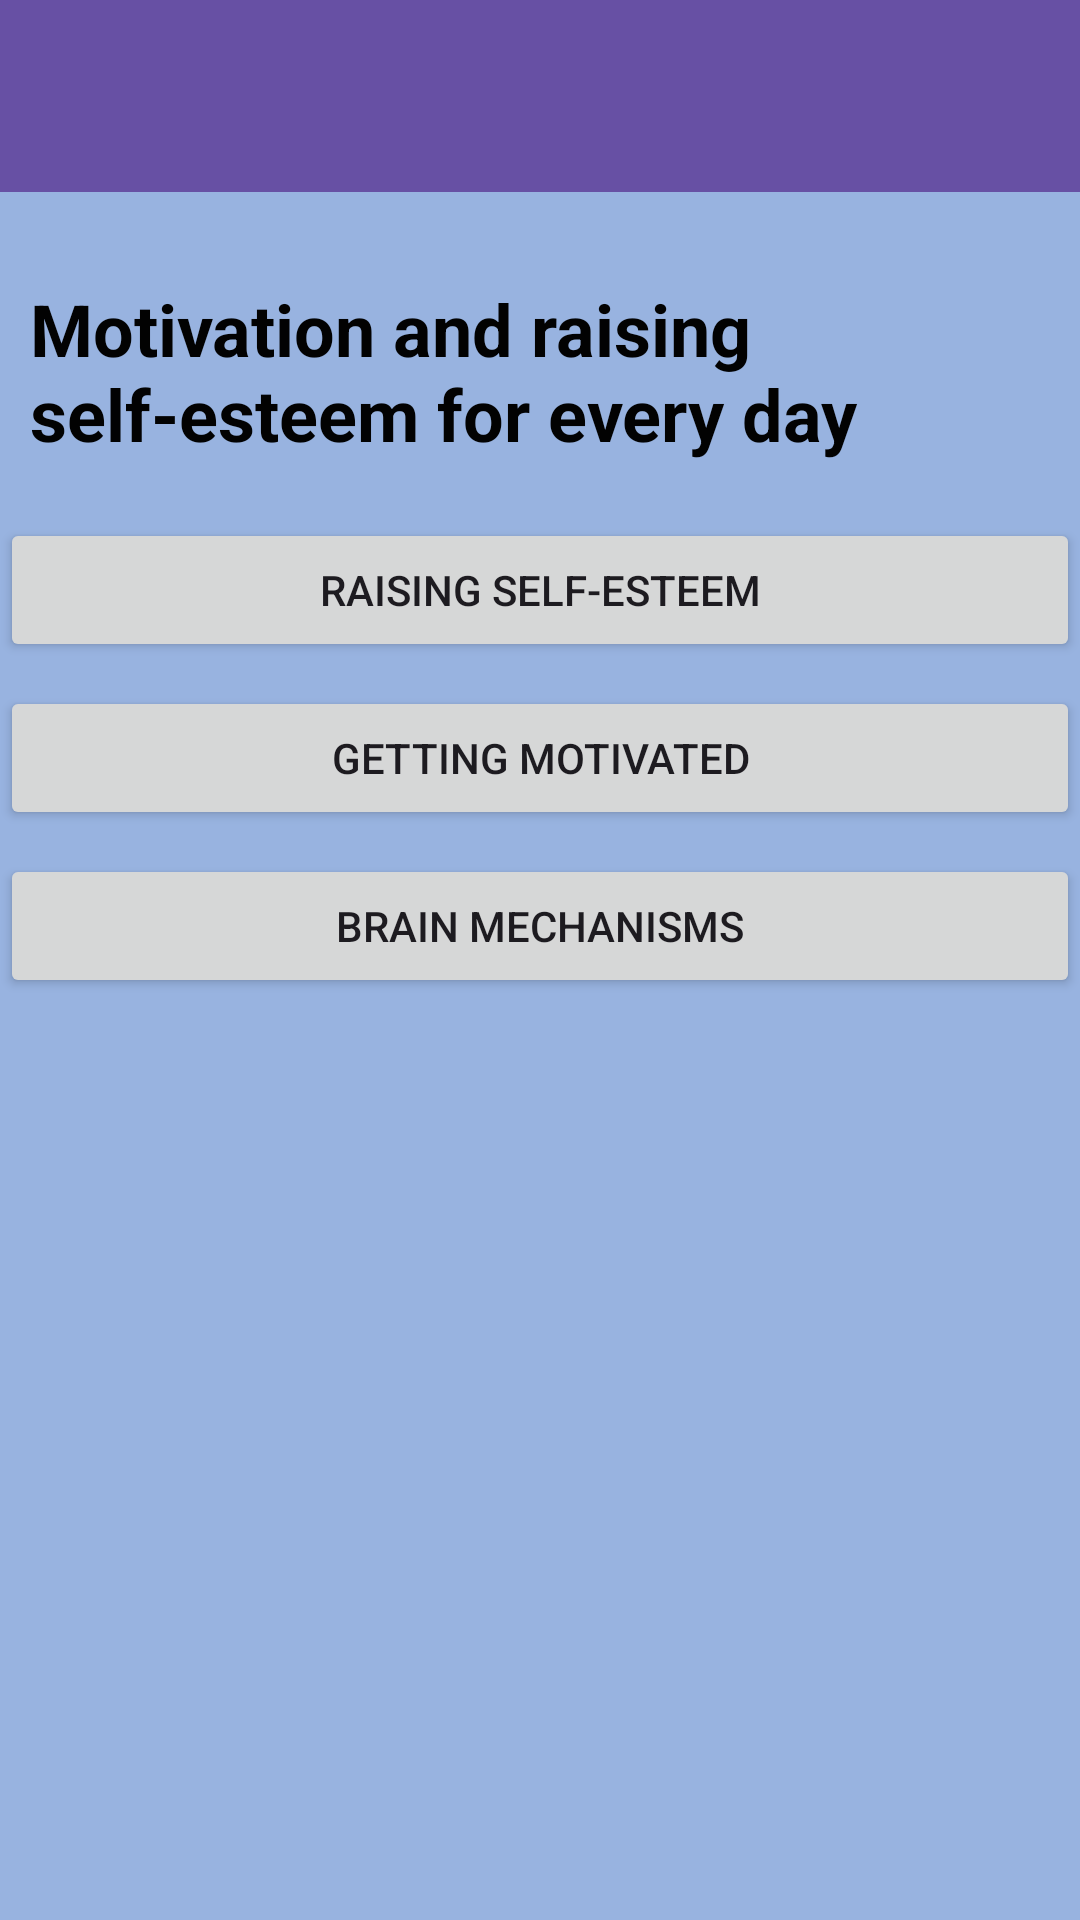

Reconstruct the res/layout file that produces this screen, plus the resources it refers to.
<!-- AndroidManifest.xml: application theme Theme.DailyMotivation -->
<!-- res/layout/activity_main.xml -->
<LinearLayout xmlns:android="http://schemas.android.com/apk/res/android"
    xmlns:app="http://schemas.android.com/apk/res-auto"
    android:layout_width="match_parent"
    android:layout_height="match_parent"
    android:orientation="vertical"
    android:background="#98B3E0">
    <androidx.appcompat.widget.Toolbar
        android:id="@+id/main_toolbar"
        android:layout_width="match_parent"
        android:layout_height="?attr/actionBarSize"
        android:background="?attr/colorPrimary" />
    <TextView
        android:id="@+id/title_text"
        android:layout_width="match_parent"
        android:layout_height="wrap_content"
        android:layout_marginTop="16dp"
        android:layout_marginBottom="16dp"
        android:fontFamily="sans-serif"
        android:text="Motivation and raising self-esteem for every day"
        android:textColor="#020202"
        android:textSize="24sp"
        android:textStyle="bold"
        android:translationX="30px"
        android:translationY="40px" />

    
    <LinearLayout
        android:layout_width="match_parent"
        android:layout_height="wrap_content"
        android:orientation="vertical"
        android:layout_marginTop="16dp"
        android:layout_marginBottom="16dp">

        <Button
            android:id="@+id/raising_self_esteem_button"
            android:layout_width="match_parent"
            android:layout_height="wrap_content"
            android:text="Raising self-esteem"
            android:layout_marginBottom="8dp" />

        <Button
            android:id="@+id/getting_motivated_button"
            android:layout_width="match_parent"
            android:layout_height="wrap_content"
            android:text="Getting motivated"
            android:layout_marginBottom="8dp" />

        <Button
            android:id="@+id/brain_mechanisms_button"
            android:layout_width="match_parent"
            android:layout_height="wrap_content"
            android:text="Brain mechanisms" />
    </LinearLayout>

</LinearLayout>
<!-- resources referenced by this layout -->
<resources>
  <style name="Theme.DailyMotivation" parent="Base.Theme.DailyMotivation" />
  <style name="Base.Theme.DailyMotivation" parent="Theme.Material3.DayNight.NoActionBar">
          
          
      </style>
</resources>
